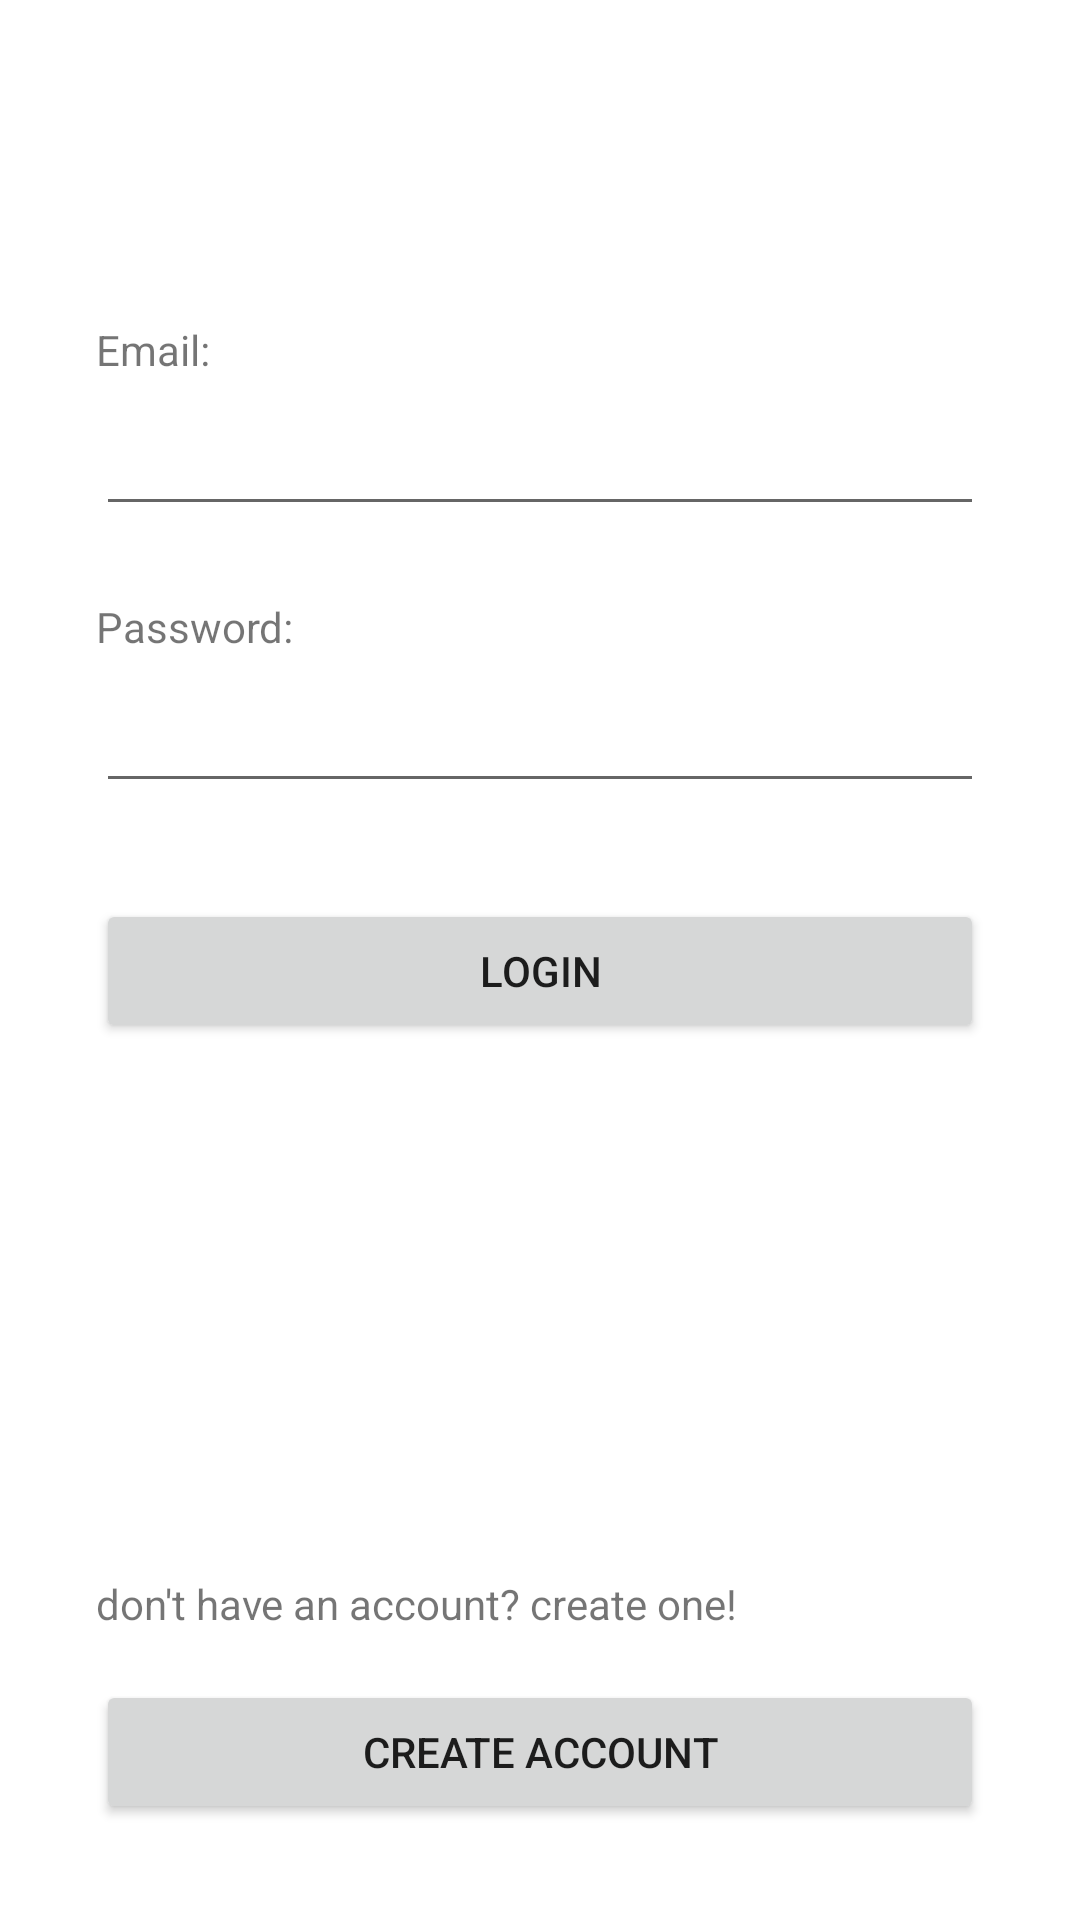

Write the Android layout XML for this screen, with the resource values it uses.
<!-- AndroidManifest.xml: application theme Theme.BU -->
<!-- res/layout/fragment_login.xml -->
<?xml version="1.0" encoding="utf-8"?>
<layout xmlns:android="http://schemas.android.com/apk/res/android"
    xmlns:app="http://schemas.android.com/apk/res-auto"
    xmlns:tools="http://schemas.android.com/tools">
    <data>
        <variable
            name="viewModel"
            type="com.example.bu.viewModel.LoginViewModel" />
    </data>

    <androidx.constraintlayout.widget.ConstraintLayout
        android:id="@+id/frameLayout"
        android:layout_width="match_parent"
        android:layout_height="match_parent"
        tools:context=".Login">


        <TextView
            android:id="@+id/textView4"
            android:layout_width="wrap_content"
            android:layout_height="wrap_content"
            android:layout_marginStart="32dp"
            android:layout_marginTop="24dp"
            android:text="Password:"
            app:layout_constraintStart_toStartOf="parent"
            app:layout_constraintTop_toBottomOf="@+id/editTextTextEmailAddress" />

        <TextView
            android:id="@+id/text_view_error_message_1"
            android:layout_width="0dp"
            android:layout_height="wrap_content"
            android:layout_marginStart="32dp"
            android:layout_marginTop="64dp"
            android:layout_marginEnd="32dp"
            android:text="@{viewModel.status}"
            android:textColor="#F44336"
            app:layout_constraintEnd_toEndOf="parent"
            app:layout_constraintStart_toStartOf="parent"
            app:layout_constraintTop_toTopOf="parent" />

        <TextView
            android:id="@+id/textView2"
            android:layout_width="wrap_content"
            android:layout_height="wrap_content"
            android:layout_marginStart="32dp"
            android:layout_marginTop="24dp"
            android:text="Email:"
            app:layout_constraintStart_toStartOf="parent"
            app:layout_constraintTop_toBottomOf="@+id/text_view_error_message_1" />

        <Button
            android:id="@+id/button_login"
            android:layout_width="0dp"
            android:layout_height="wrap_content"
            android:layout_marginStart="32dp"
            android:layout_marginTop="32dp"
            android:layout_marginEnd="32dp"
            android:text="Login"
            app:layout_constraintEnd_toEndOf="parent"
            app:layout_constraintStart_toStartOf="parent"
            app:layout_constraintTop_toBottomOf="@+id/editTextTextPassword" />

        <TextView
            android:id="@+id/textView7"
            android:layout_width="wrap_content"
            android:layout_height="wrap_content"
            android:layout_marginStart="32dp"
            android:layout_marginBottom="16dp"
            android:text="don't have an account? create one!"
            app:layout_constraintBottom_toTopOf="@+id/button_go_to_create_account"
            app:layout_constraintStart_toStartOf="parent" />

        <EditText
            android:id="@+id/editTextTextEmailAddress"
            android:layout_width="0dp"
            android:layout_height="wrap_content"
            android:layout_marginStart="32dp"
            android:layout_marginTop="8dp"
            android:layout_marginEnd="32dp"
            android:ems="10"
            android:inputType="textEmailAddress"
            app:layout_constraintEnd_toEndOf="parent"
            app:layout_constraintStart_toStartOf="parent"
            app:layout_constraintTop_toBottomOf="@+id/textView2" />

        <EditText
            android:id="@+id/editTextTextPassword"
            android:layout_width="0dp"
            android:layout_height="wrap_content"
            android:layout_marginStart="32dp"
            android:layout_marginTop="8dp"
            android:layout_marginEnd="32dp"
            android:ems="10"
            android:inputType="textPassword"
            app:layout_constraintEnd_toEndOf="parent"
            app:layout_constraintStart_toStartOf="parent"
            app:layout_constraintTop_toBottomOf="@+id/textView4" />

        <Button
            android:id="@+id/button_go_to_create_account"
            android:layout_width="0dp"
            android:layout_height="wrap_content"
            android:layout_marginStart="32dp"
            android:layout_marginEnd="32dp"
            android:layout_marginBottom="32dp"
            android:text="Create Account"
            app:layout_constraintBottom_toBottomOf="parent"
            app:layout_constraintEnd_toEndOf="parent"
            app:layout_constraintStart_toStartOf="parent" />
    </androidx.constraintlayout.widget.ConstraintLayout>

</layout>
<!-- resources referenced by this layout -->
<resources>
  <style name="Theme.BU" parent="Theme.MaterialComponents.DayNight.NoActionBar">
          <item name="android:windowTranslucentStatus">true</item>
          
          <item name="colorPrimary">@color/purple_500</item>
          <item name="colorPrimaryVariant">@color/purple_700</item>
          <item name="colorOnPrimary">@color/white</item>
          
          <item name="colorSecondary">@color/teal_200</item>
          <item name="colorSecondaryVariant">@color/teal_700</item>
          <item name="colorOnSecondary">@color/black</item>
          
          <item name="android:statusBarColor" tools:targetApi="l">?attr/colorPrimaryVariant</item>
          
      </style>
  <!-- not gathered from this repository: default colours our renderer supplied (Android Studio template values) -->
  <color name="purple_500">#FF6200EE</color>
  <color name="purple_700">#FF3700B3</color>
  <color name="teal_200">#FF03DAC5</color>
  <color name="teal_700">#FF018786</color>
  <color name="black">#FF000000</color>
  <color name="white">#FFFFFFFF</color>
</resources>
